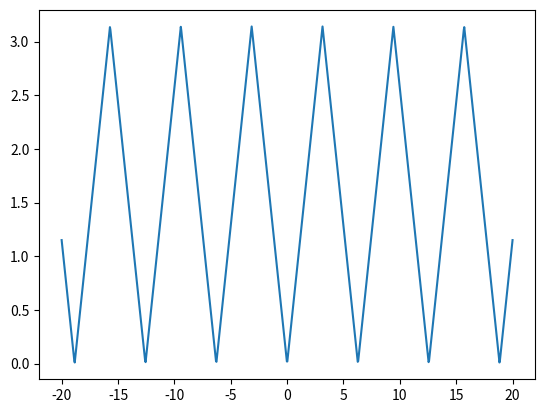

Reproduce this figure in Python.
import numpy as np
from matplotlib import pyplot as plt

def f(d):
    x = d % (2 * np.pi)
    return np.minimum(x, 2 * np.pi - x)

fig, ax = plt.subplots(num='circular', clear=True)

x = np.linspace(-20, 20, 1000)
y = f(x)

ax.plot(x, y)

fig.show()
